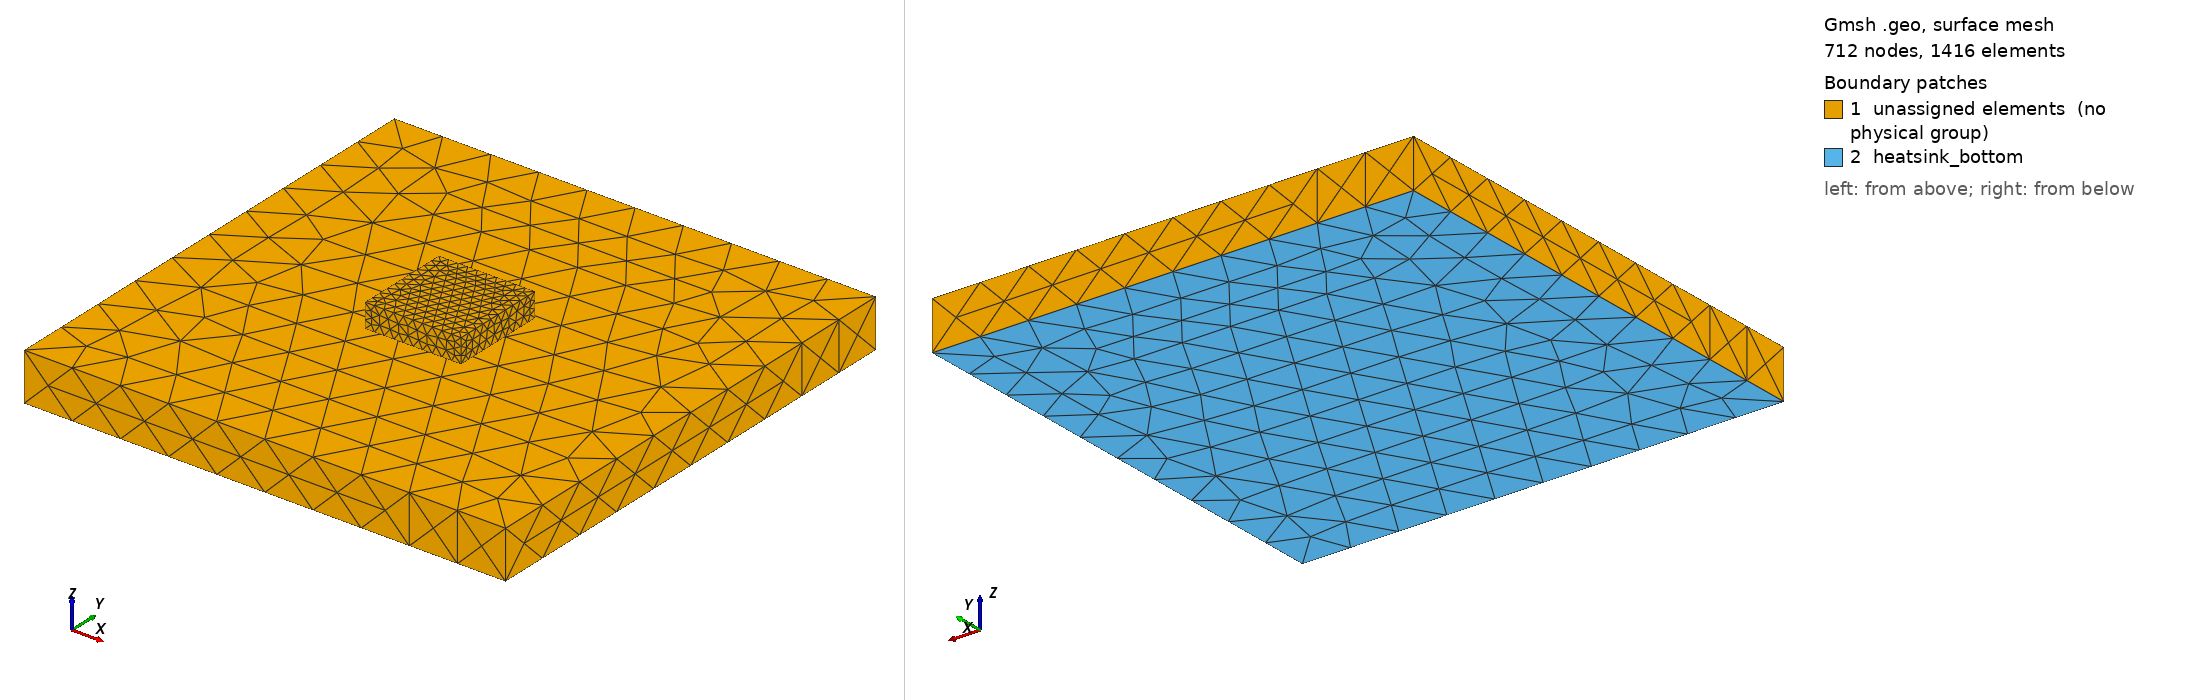

Gmsh geometry script, surface-meshed: 712 nodes, 1416 surface elements. Boundary patches (legend numbers): 1 unassigned elements (no physical group), 2 heatsink_bottom. Left view from above one corner, right view from below the opposite corner. Legend entries are the model's physical surfaces; 'unassigned elements' are surfaces in no physical group. The drawing asked Gmsh for element sizes between 1% and 20% of the model's largest extent; the script's own settings can give other sizes.

=== test_geom.geo (drawn) ===

// Gmsh script for a simple thermal test case (Tetrahedral mesh)
// SCRAPPY: Just a simple block (chip) on a plate (heatsink)

// Dimensions (meters)
hs_L = 0.1;
hs_W = 0.1;
hs_H = 0.01;

chip_L = 0.02;
chip_W = 0.02;
chip_H = 0.005;

// Heatsink Volume
Point(1) = {-hs_L/2, -hs_W/2, 0, 0.01};
Point(2) = { hs_L/2, -hs_W/2, 0, 0.01};
Point(3) = { hs_L/2,  hs_W/2, 0, 0.01};
Point(4) = {-hs_L/2,  hs_W/2, 0, 0.01};

Line(1) = {1, 2};
Line(2) = {2, 3};
Line(3) = {3, 4};
Line(4) = {4, 1};

Curve Loop(1) = {1, 2, 3, 4};
Plane Surface(1) = {1};

Extrude {0, 0, -hs_H} {
  Surface{1};
}

// Chip Volume (Sitting on top of heatsink at z=0)
Point(101) = {-chip_L/2, -chip_W/2, 0, 0.002};
Point(102) = { chip_L/2, -chip_W/2, 0, 0.002};
Point(103) = { chip_L/2,  chip_W/2, 0, 0.002};
Point(104) = {-chip_L/2,  chip_W/2, 0, 0.002};

Line(101) = {101, 102};
Line(102) = {102, 103};
Line(103) = {103, 104};
Line(104) = {104, 101};

Curve Loop(101) = {101, 102, 103, 104};
Plane Surface(101) = {101};

Extrude {0, 0, chip_H} {
  Surface{101};
}

// Physical Groups (IMPORTANT for OpenFOAM/CalculiX)
// Volume 1 is Heatsink, Volume 2 is Chip
Physical Volume("solid_heatsink") = {1};
Physical Volume("solid_chip") = {2};

// Surfaces
Physical Surface("heatsink_bottom") = {26}; // Bottom of heatsink
Physical Surface("chip_top") = {50};       // Top of chip

// Coherence to merge vertices at interface?
Coherence;
